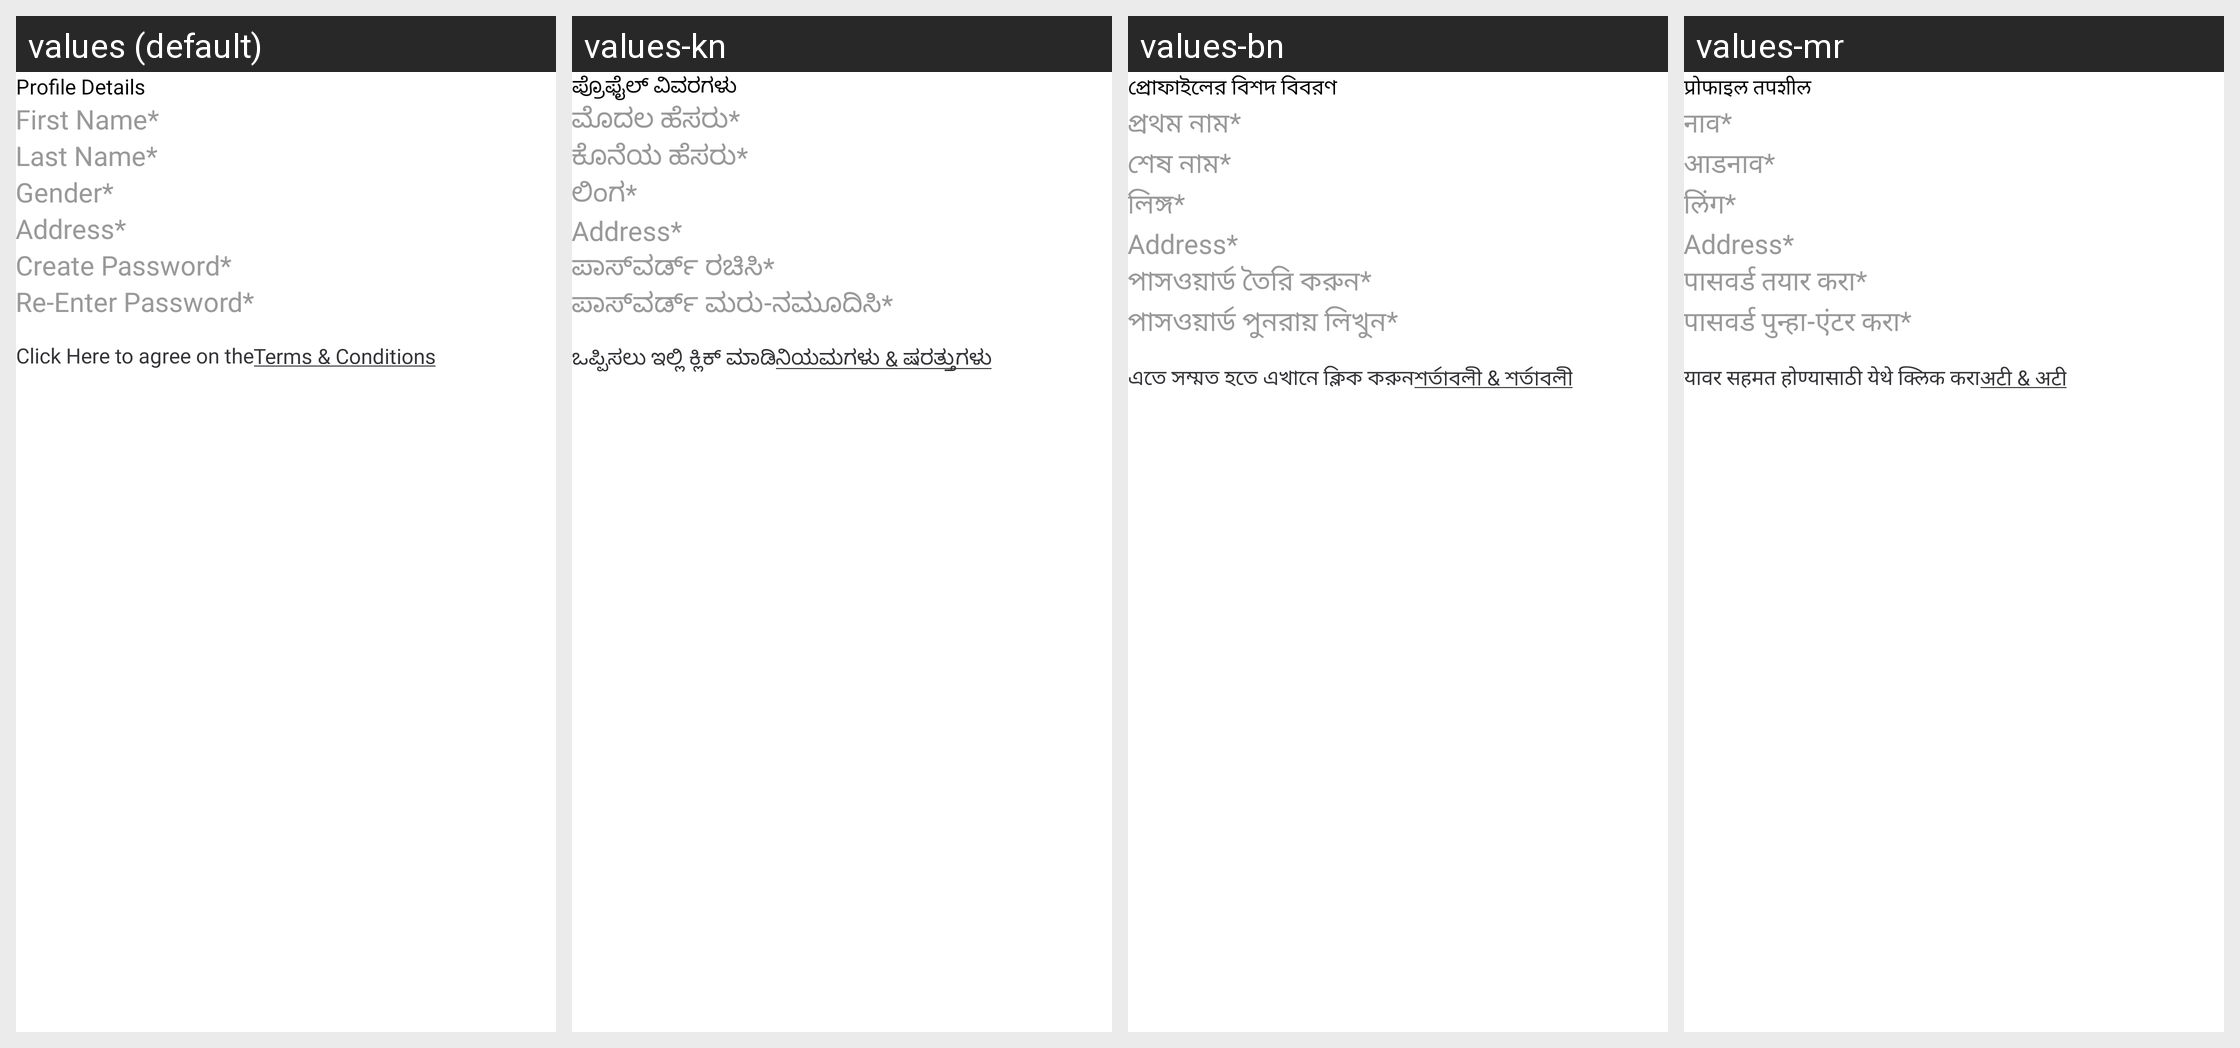

The same Android screen rendered under several of its app's locales, left to right. List the strings drawn on it with the default value and each locale's translation.
Android screen res/layout/quick_registration1.xml rendered under 4 locales, left to right: values (default), values-kn, values-bn, values-mr. Device: Nexus 5 (rendered at 1080×1920; each locale shown at half size, 540×960, under a caption strip naming it); theme Theme.FoodBucket.
Other locales in the repository, not shown: values-as, values-gu, values-hi, values-ml, values-pa, values-ta, values-te, values-ur.
Strings drawn on this screen, with the default value and each locale's value (text and hints the layout hard-codes, and strings that could not be matched under every locale, appear in the picture but are not listed):

profile_details
  values: Profile Details
  values-kn: ಪ್ರೊಫೈಲ್ ವಿವರಗಳು
  values-bn: প্রোফাইলের বিশদ বিবরণ
  values-mr: प्रोफाइल तपशील

first_nameStar
  values: First Name*
  values-kn: ಮೊದಲ ಹೆಸರು*
  values-bn: প্রথম নাম*
  values-mr: नाव*

last_nameStar
  values: Last Name*
  values-kn: ಕೊನೆಯ ಹೆಸರು*
  values-bn: শেষ নাম*
  values-mr: आडनाव*

genderStar
  values: Gender*
  values-kn: ಲಿಂಗ*
  values-bn: লিঙ্গ*
  values-mr: लिंग*

address
  values: Address*
  values-kn: Address*  [not translated; the default value is used]
  values-bn: Address*  [not translated; the default value is used]
  values-mr: Address*  [not translated; the default value is used]

createPasswordStar
  values: Create Password*
  values-kn: ಪಾಸ್‌ವರ್ಡ್ ರಚಿಸಿ*
  values-bn: পাসওয়ার্ড তৈরি করুন*
  values-mr: पासवर्ड तयार करा*

reEnterPasswordStar
  values: Re-Enter Password*
  values-kn: ಪಾಸ್‌ವರ್ಡ್ ಮರು-ನಮೂದಿಸಿ*
  values-bn: পাসওয়ার্ড পুনরায় লিখুন*
  values-mr: पासवर्ड पुन्हा-एंटर करा*

click_here_to_agree_to_the
  values: Click Here to agree on the
  values-kn: ಒಪ್ಪಿಸಲು ಇಲ್ಲಿ ಕ್ಲಿಕ್ ಮಾಡಿ
  values-bn: এতে সম্মত হতে এখানে ক্লিক করুন
  values-mr: यावर सहमत होण्यासाठी येथे क्लिक करा

terms_amp_conditions
  values: Terms & Conditions
  values-kn: ನಿಯಮಗಳು & ಷರತ್ತುಗಳು
  values-bn: শর্তাবলী & শর্তাবলী
  values-mr: अटी & अटी
